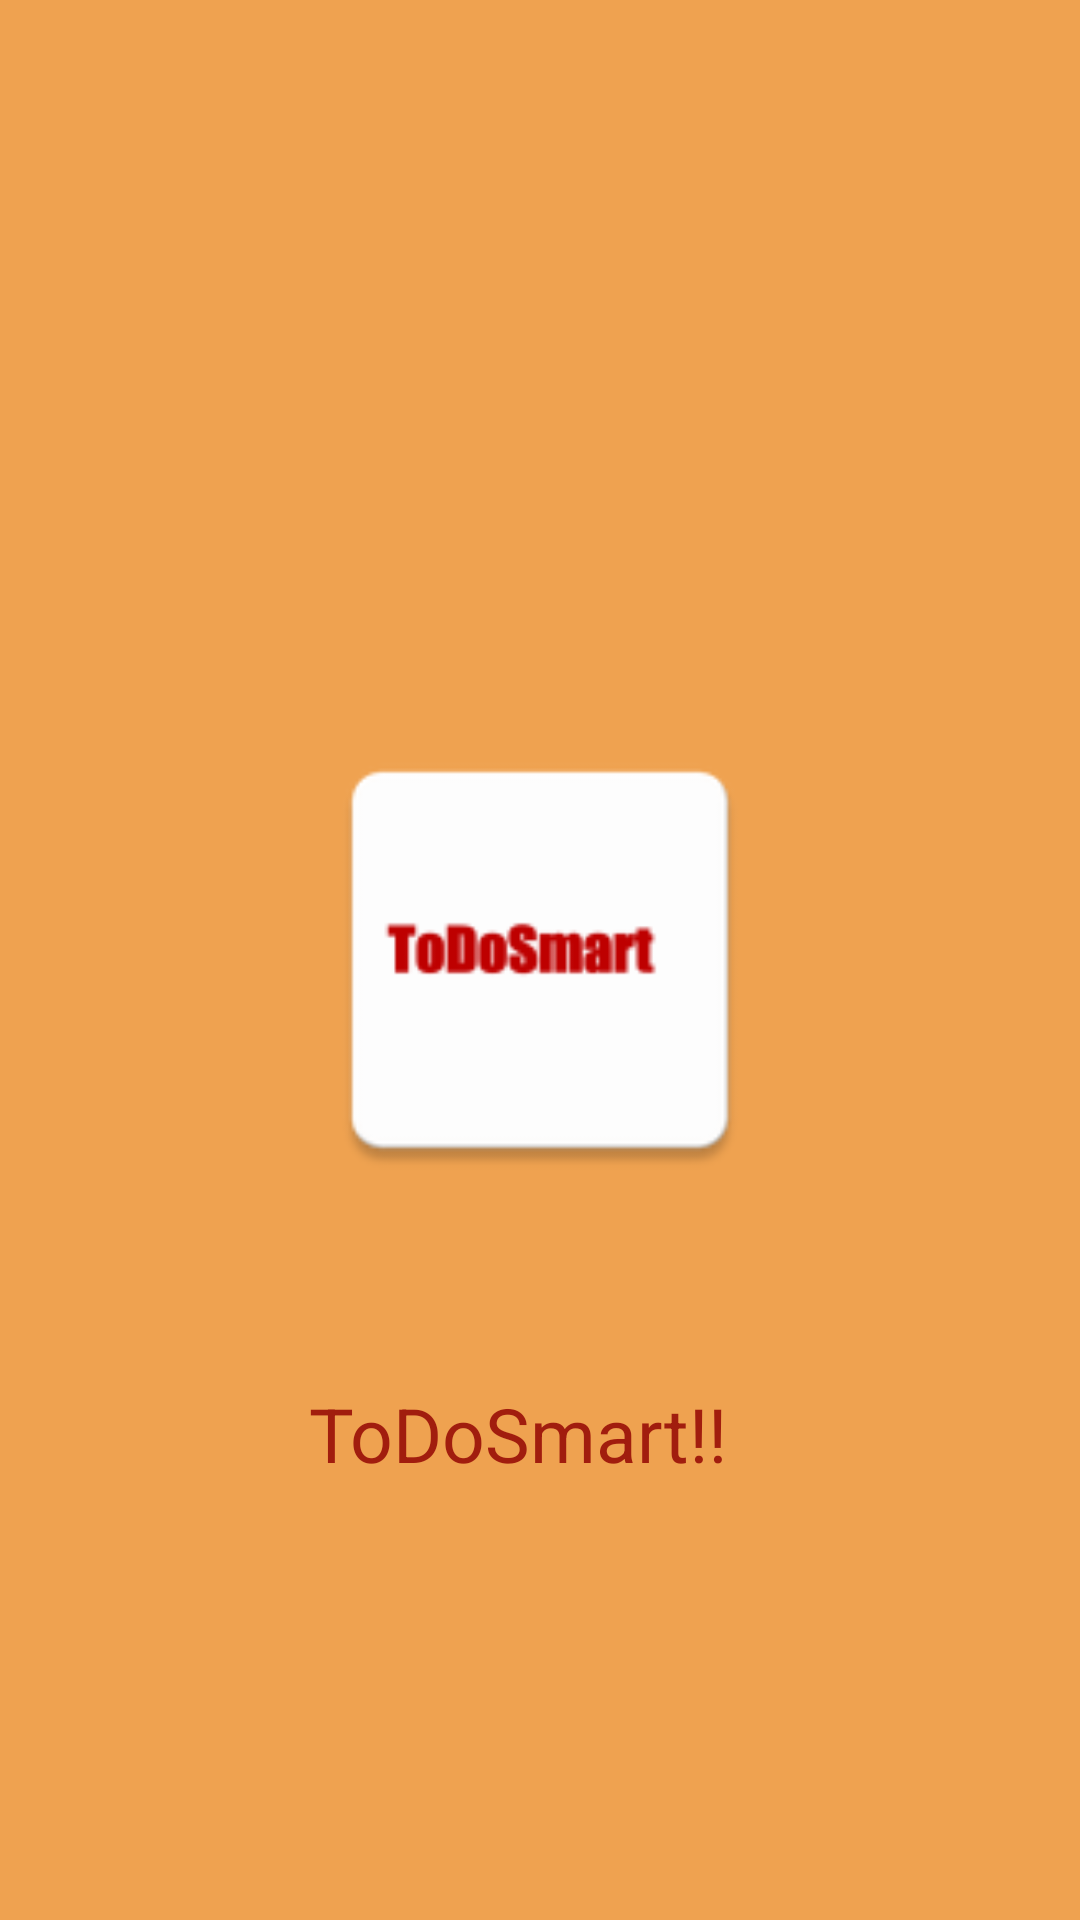

Here is an Android app screen rendered from its layout file. Give the layout XML and the strings, colors and styles it references.
<!-- AndroidManifest.xml: application theme AppTheme -->
<!-- res/layout/activity_splash.xml -->
<?xml version="1.0" encoding="utf-8"?>
<FrameLayout xmlns:android="http://schemas.android.com/apk/res/android"
    android:orientation="vertical" android:layout_width="fill_parent"
    android:layout_height="fill_parent"
    android:weightSum="1"
    android:background="#efa250">


    <TextView android:layout_width="154dp"
        android:layout_height="179dp"
        android:text="ToDoSmart!!"
        android:layout_gravity="center_horizontal|bottom"
        android:textSize="25dp"
        android:textColor="#a11d0e" />

    <ImageView android:id="@+id/splashscreen" android:layout_width="158dp"
        android:layout_height="158dp"
        android:src="@mipmap/ic_todo_launcher"
        android:layout_gravity="center"/>

</FrameLayout>
<!-- resources referenced by this layout -->
<resources>
  <!-- mipmap ic_todo_launcher: png bitmap (mipmap-hdpi, 1358 bytes) -->
  <style name="AppTheme" parent="Theme.AppCompat.Light.NoActionBar">
          
          <item name="colorPrimary">@color/colorPrimary</item>
          <item name="colorPrimaryDark">@color/colorPrimaryDark</item>
          <item name="colorAccent">@color/colorAccent</item>
      </style>
  <color name="colorPrimary">#3F51B5</color>
  <color name="colorPrimaryDark">#303F9F</color>
  <color name="colorAccent">#FF4081</color>
</resources>
